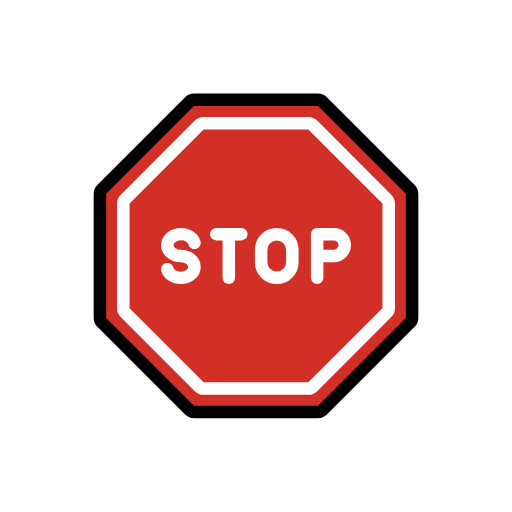
t = 0.00 s
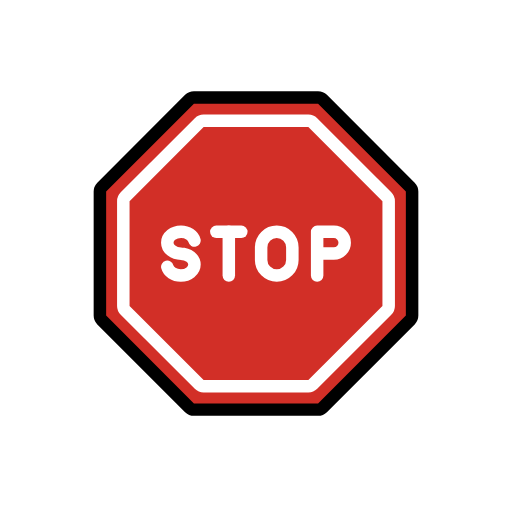
t = 0.48 s
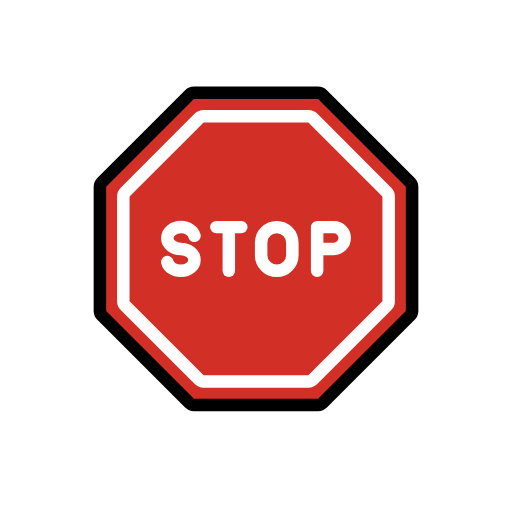
t = 1.43 s
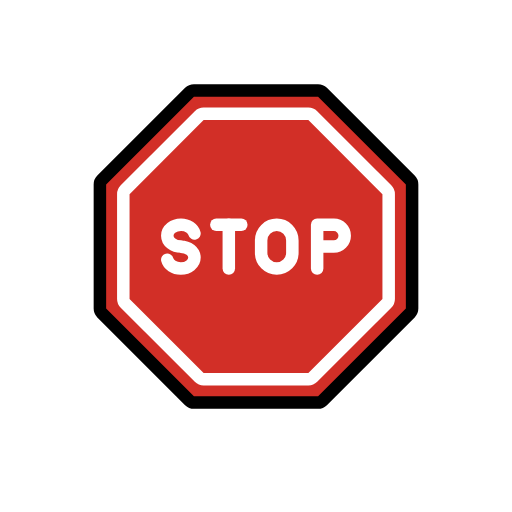
t = 1.90 s
t = 2.38 s: frame unchanged from t = 1.43 s, image omitted
t = 3.33 s: frame unchanged from t = 0.48 s, image omitted

The animated SVG that drew these frames (rendered in a browser with its animation timeline set to each time). Animation: 1 SMIL element (animateTransform=1); one cycle of 3.80 s, repeats indefinitely.

<?xml version='1.0' encoding='utf-8'?>
<svg xmlns="http://www.w3.org/2000/svg" id="emoji" viewBox="-5 -5 82 82" version="1.1" width="200" height="200" role="img">
  <title>OpenMoji: stop sign</title><g><g id="line-supplement">
    <path fill="none" stroke="#000000" stroke-linecap="round" stroke-linejoin="round" stroke-miterlimit="10" stroke-width="2" d="M44.3878,14.7292H27.6122c-0.2652,0-0.5196,0.1054-0.7071,0.2929L15.0429,26.8843c-0.1875,0.1875-0.2929,0.4419-0.2929,0.7071 V44.367c0,0.2652,0.1054,0.5196,0.2929,0.7071l11.8622,11.8622c0.1875,0.1875,0.4419,0.2929,0.7071,0.2929h16.7756 c0.2652,0,0.5196-0.1054,0.7071-0.2929l11.8622-11.8622c0.1875-0.1875,0.2929-0.4419,0.2929-0.7071V27.5914 c0-0.2652-0.1054-0.5196-0.2929-0.7071L45.0949,15.0221C44.9074,14.8346,44.653,14.7292,44.3878,14.7292z" />
    <path fill="none" stroke="#000000" stroke-linecap="round" stroke-linejoin="round" stroke-miterlimit="10" stroke-width="2" d="M39.323,39.5L39.323,39.5c-1.3807,0-2.5-1.1193-2.5-2.5v-2c0-1.3807,1.1193-2.5,2.5-2.5l0,0c1.3807,0,2.5,1.1193,2.5,2.5v2 C41.823,38.3807,40.7037,39.5,39.323,39.5z" />
    <path fill="none" stroke="#000000" stroke-linecap="round" stroke-linejoin="round" stroke-miterlimit="10" stroke-width="2" d="M26.1449,33.8941c-0.205-0.7975-1.0911-1.3973-2.1532-1.3973l0,0c-1.2139,0-2.1979,0.7834-2.1979,1.75 c0,0.9664,0.984,1.75,2.1979,1.75l-0.0447,0.0064c1.2139,0,2.1979,0.7835,2.1979,1.75s-0.984,1.75-2.1979,1.75l0,0 c-1.0621,0-1.9482-0.5998-2.1532-1.3973" />
    <line x1="29.6462" x2="33.6462" y1="32.5" y2="32.5" fill="none" stroke="#000000" stroke-linecap="round" stroke-linejoin="round" stroke-miterlimit="10" stroke-width="2" />
    <line x1="31.6462" x2="31.6462" y1="32.5" y2="39.5" fill="none" stroke="#000000" stroke-linecap="round" stroke-linejoin="round" stroke-miterlimit="10" stroke-width="2" />
    <path fill="none" stroke="#000000" stroke-linecap="round" stroke-linejoin="round" stroke-miterlimit="10" stroke-width="2" d="M45.7936,39.5v-7h2.6692c0.9629,0,1.7434,0.7806,1.7434,1.7435l0,0c0,0.9629-0.7805,1.7434-1.7434,1.7434h-2.6692" />
  </g>
  <g id="color">
    <path fill="#D22F27" d="M45.9411,10.9792H26.0589c-0.2652,0-0.5196,0.1054-0.7071,0.2929L11.2929,25.331 C11.1054,25.5185,11,25.7729,11,26.0381v19.8822c0,0.2652,0.1054,0.5196,0.2929,0.7071l14.0589,14.0589 c0.1875,0.1875,0.4419,0.2929,0.7071,0.2929h19.8822c0.2652,0,0.5196-0.1054,0.7071-0.2929l14.0589-14.0589 C60.8946,46.4399,61,46.1855,61,45.9203V26.0381c0-0.2652-0.1054-0.5196-0.2929-0.7071L46.6482,11.2721 C46.4607,11.0846,46.2063,10.9792,45.9411,10.9792z" />
    <path fill="none" stroke="#FFFFFF" stroke-linecap="round" stroke-linejoin="round" stroke-miterlimit="10" stroke-width="2" d="M44.3878,14.7292H27.6122c-0.2652,0-0.5196,0.1054-0.7071,0.2929L15.0429,26.8843c-0.1875,0.1875-0.2929,0.4419-0.2929,0.7071 V44.367c0,0.2652,0.1054,0.5196,0.2929,0.7071l11.8622,11.8622c0.1875,0.1875,0.4419,0.2929,0.7071,0.2929h16.7756 c0.2652,0,0.5196-0.1054,0.7071-0.2929l11.8622-11.8622c0.1875-0.1875,0.2929-0.4419,0.2929-0.7071V27.5914 c0-0.2652-0.1054-0.5196-0.2929-0.7071L45.0949,15.0221C44.9074,14.8346,44.653,14.7292,44.3878,14.7292z" />
    <path fill="none" stroke="#FFFFFF" stroke-linecap="round" stroke-linejoin="round" stroke-miterlimit="10" stroke-width="2" d="M39.323,39.5L39.323,39.5c-1.3807,0-2.5-1.1193-2.5-2.5v-2c0-1.3807,1.1193-2.5,2.5-2.5l0,0c1.3807,0,2.5,1.1193,2.5,2.5v2 C41.823,38.3807,40.7037,39.5,39.323,39.5z" />
    <path fill="none" stroke="#FFFFFF" stroke-linecap="round" stroke-linejoin="round" stroke-miterlimit="10" stroke-width="2" d="M26.1449,33.8941c-0.205-0.7975-1.0911-1.3973-2.1532-1.3973l0,0c-1.2139,0-2.1979,0.7834-2.1979,1.75 c0,0.9664,0.984,1.75,2.1979,1.75l-0.0447,0.0064c1.2139,0,2.1979,0.7835,2.1979,1.75s-0.984,1.75-2.1979,1.75l0,0 c-1.0621,0-1.9482-0.5998-2.1532-1.3973" />
    <line x1="29.6462" x2="33.6462" y1="32.5" y2="32.5" fill="none" stroke="#FFFFFF" stroke-linecap="round" stroke-linejoin="round" stroke-miterlimit="10" stroke-width="2" />
    <line x1="31.6462" x2="31.6462" y1="32.5" y2="39.5" fill="none" stroke="#FFFFFF" stroke-linecap="round" stroke-linejoin="round" stroke-miterlimit="10" stroke-width="2" />
    <path fill="none" stroke="#FFFFFF" stroke-linecap="round" stroke-linejoin="round" stroke-miterlimit="10" stroke-width="2" d="M45.7936,39.5v-7h2.6692c0.9629,0,1.7434,0.7806,1.7434,1.7435l0,0c0,0.9629-0.7805,1.7434-1.7434,1.7434h-2.6692" />
  </g>
  <g id="hair" />
  <g id="skin" />
  <g id="skin-shadow" />
  <g id="line">
    <path fill="none" stroke="#000000" stroke-linecap="round" stroke-linejoin="round" stroke-miterlimit="10" stroke-width="2" d="M45.9411,10.9792H26.0589c-0.2652,0-0.5196,0.1054-0.7071,0.2929L11.2929,25.331C11.1054,25.5185,11,25.7729,11,26.0381v19.8822 c0,0.2652,0.1054,0.5196,0.2929,0.7071l14.0589,14.0589c0.1875,0.1875,0.4419,0.2929,0.7071,0.2929h19.8822 c0.2652,0,0.5196-0.1054,0.7071-0.2929l14.0589-14.0589C60.8946,46.4399,61,46.1855,61,45.9203V26.0381 c0-0.2652-0.1054-0.5196-0.2929-0.7071L46.6482,11.2721C46.4607,11.0846,46.2063,10.9792,45.9411,10.9792z" />
  </g>
<animateTransform attributeName="transform" type="translate" values="0 0;0 -1.5;0 0" dur="3.8s" repeatCount="indefinite" /></g></svg>
